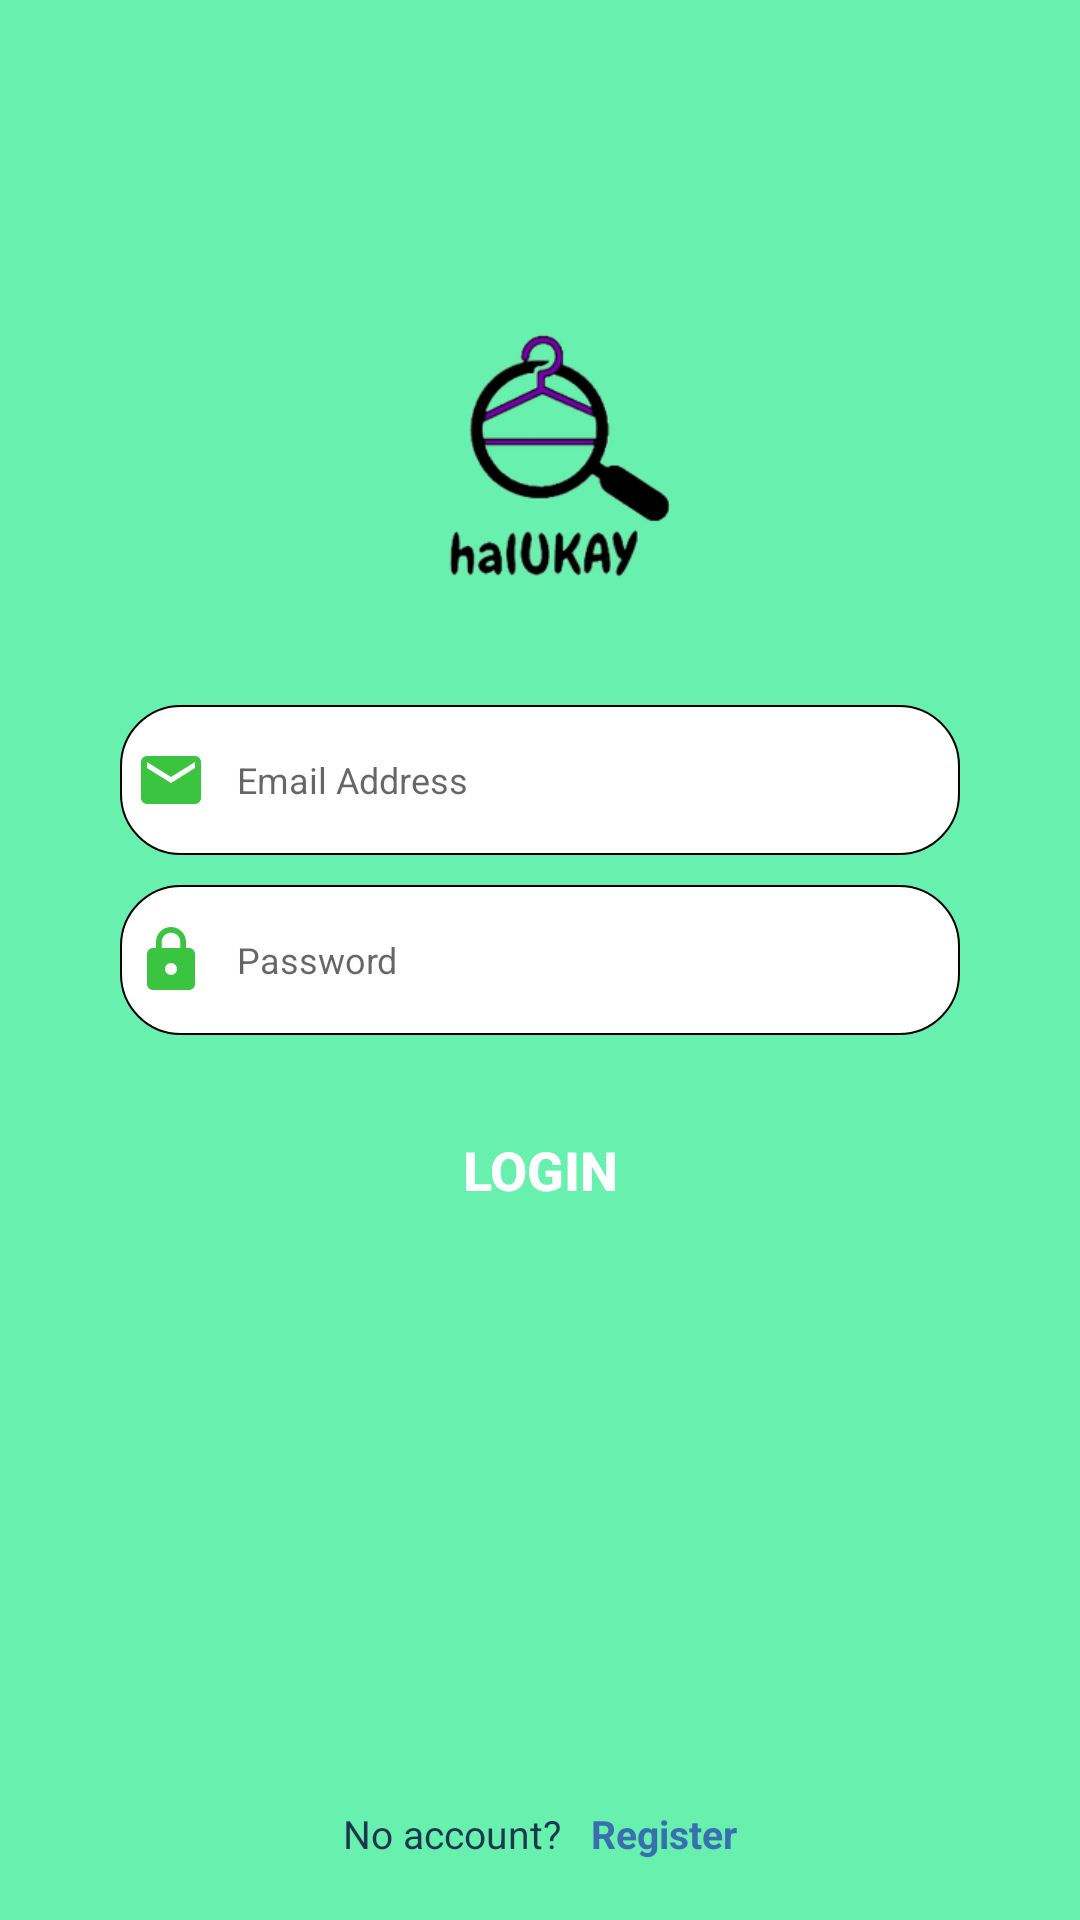

The Android layout XML behind this screen, and the referenced resources:
<!-- AndroidManifest.xml: application theme Theme.Halukay -->
<!-- res/layout/activity_login.xml -->
<?xml version="1.0" encoding="utf-8"?>
<RelativeLayout xmlns:android="http://schemas.android.com/apk/res/android"
    xmlns:app="http://schemas.android.com/apk/res-auto"
    xmlns:tools="http://schemas.android.com/tools"
    android:layout_width="match_parent"
    android:layout_height="match_parent"
    android:background="#68f0ae"
    android:padding="20dp"
    tools:context=".LoginActivity">

    <LinearLayout
        android:layout_centerHorizontal="true"
        android:layout_marginTop="30dp"
        android:gravity="center_horizontal"
        android:layout_width="wrap_content"
        android:layout_height="wrap_content"
        android:orientation="vertical">

        <ImageView
            android:layout_width="wrap_content"
            android:layout_height="200dp"
            android:src="@drawable/app_icon"/>



    </LinearLayout>

    <LinearLayout
        android:layout_centerInParent="true"
        android:layout_width="match_parent"
        android:layout_height="wrap_content"
        android:orientation="vertical">


        <EditText
            android:layout_marginTop="10dp"
            android:layout_width="match_parent"
            android:layout_height="50dp"
            android:hint="Email Address"
            android:padding="5dp"
            android:inputType="textEmailAddress"
            android:id="@+id/loginemail"
            android:textSize="12sp"
            android:layout_marginLeft="20dp"
            android:layout_marginRight="20dp"
            android:drawablePadding="10dp"
            android:drawableLeft="@drawable/email"
            android:background="@drawable/et_bg"/>

        <EditText
            android:padding="5dp"
            android:layout_marginTop="10dp"
            android:layout_width="match_parent"
            android:layout_height="50dp"
            android:hint="Password"
            android:textSize="12sp"
            android:drawablePadding="10dp"
            android:id="@+id/loginpassword"
            android:layout_marginLeft="20dp"
            android:layout_marginRight="20dp"
            android:inputType="textPassword"
            android:drawableLeft="@drawable/password"
            android:background="@drawable/et_bg"/>

        <Button
            android:layout_width="match_parent"
            android:layout_height="50dp"
            android:layout_marginLeft="20dp"
            android:layout_marginRight="20dp"
            android:layout_marginTop="20dp"
            android:text="Login"
            app:backgroundTint="@null"
            android:textSize="18sp"
            android:textColor="#ffffff"
            android:textStyle="bold"
            android:background="@drawable/custom_btn_bg"
            android:id="@+id/login"/>

    </LinearLayout>
    <LinearLayout
        android:layout_width="match_parent"
        android:layout_height="wrap_content"
        android:gravity="center"
        android:layout_alignParentBottom="true"
        android:orientation="horizontal">

        <TextView
            android:layout_width="wrap_content"
            android:layout_height="wrap_content"
            android:textColor="#1a374d"
            android:textSize="13sp"
            android:text="No account?"/>

        <TextView
            android:layout_width="wrap_content"
            android:layout_height="wrap_content"
            android:textColor="#396eb0"
            android:textSize="13sp"
            android:textStyle="bold"
            android:onClick="RegisterHere"
            android:layout_marginLeft="10dp"
            android:text="Register"/>



    </LinearLayout>

    <ProgressBar
        android:layout_width="wrap_content"
        android:layout_height="wrap_content"
        android:layout_centerInParent="true"
        android:visibility="gone"
        android:id="@+id/progress_bar"/>


</RelativeLayout>
<!-- resources referenced by this layout -->
<resources>
  <!-- drawable app_icon: png bitmap (drawable-v24, 22632 bytes) -->
  <!-- drawable email (drawable) -->
  <vector android:alpha="0.83" android:height="24dp"
      android:tint="#12B818" android:viewportHeight="24"
      android:viewportWidth="24" android:width="24dp" xmlns:android="http://schemas.android.com/apk/res/android">
      <path android:fillColor="@android:color/white" android:pathData="M20,4L4,4c-1.1,0 -1.99,0.9 -1.99,2L2,18c0,1.1 0.9,2 2,2h16c1.1,0 2,-0.9 2,-2L22,6c0,-1.1 -0.9,-2 -2,-2zM20,8l-8,5 -8,-5L4,6l8,5 8,-5v2z"/>
  </vector>
  <!-- drawable et_bg (drawable) -->
  <?xml version="1.0" encoding="utf-8"?>
  <shape xmlns:android="http://schemas.android.com/apk/res/android">
  <solid android:color="#ffffff"/>
      <corners android:radius="20dp"/>
      <stroke android:color="#000000" android:width="0.5dp"/>
  </shape>
  <!-- drawable password (drawable) -->
  <vector android:alpha="0.83" android:height="24dp"
      android:tint="#12B818" android:viewportHeight="24"
      android:viewportWidth="24" android:width="24dp" xmlns:android="http://schemas.android.com/apk/res/android">
      <path android:fillColor="@android:color/white" android:pathData="M18,8h-1L17,6c0,-2.76 -2.24,-5 -5,-5S7,3.24 7,6v2L6,8c-1.1,0 -2,0.9 -2,2v10c0,1.1 0.9,2 2,2h12c1.1,0 2,-0.9 2,-2L20,10c0,-1.1 -0.9,-2 -2,-2zM12,17c-1.1,0 -2,-0.9 -2,-2s0.9,-2 2,-2 2,0.9 2,2 -0.9,2 -2,2zM15.1,8L8.9,8L8.9,6c0,-1.71 1.39,-3.1 3.1,-3.1 1.71,0 3.1,1.39 3.1,3.1v2z"/>
  </vector>
  <style name="Theme.Halukay" parent="Theme.MaterialComponents.DayNight.NoActionBar">
          
          <item name="colorPrimary">@color/purple_500</item>
          <item name="colorPrimaryVariant">@color/purple_700</item>
          <item name="colorOnPrimary">@color/white</item>
          
          <item name="colorSecondary">@color/teal_200</item>
          <item name="colorSecondaryVariant">@color/teal_700</item>
          <item name="colorOnSecondary">@color/black</item>
          
          <item name="android:statusBarColor" tools:targetApi="l">?attr/colorPrimaryVariant</item>
          
  
  
      </style>
  <!-- not gathered from this repository: default colours our renderer supplied (Android Studio template values) -->
  <color name="purple_500">#FF6200EE</color>
  <color name="purple_700">#FF3700B3</color>
  <color name="teal_200">#FF03DAC5</color>
  <color name="teal_700">#FF018786</color>
  <color name="black">#FF000000</color>
  <color name="white">#FFFFFFFF</color>
</resources>
